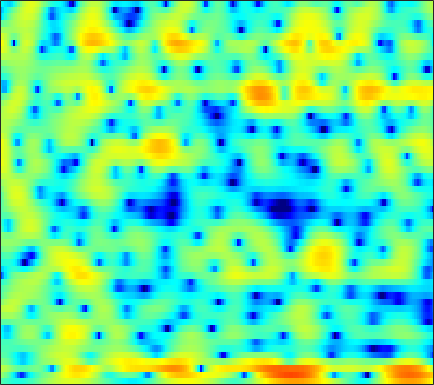

Source data for this figure (header and first rows):
-2.1671, -2.5914, -3.1204, -3.6253, -3.9697, -4.3415, -4.6199, -4.7412, -4.8256, -4.76, -4.5407, -4.3047, -3.92, -3.432, -3.0218, -2.4271, -1.7957, -1.3138, -0.67322, -0.043728, 0.56489, 1.007, 1.5615, 2.0717
1.256, 0.5271, -0.5847, -1.892, -3.032, -4.859, -7.159, -9.316, -13.06, -17.2, -16.29, -13.18, -9.764, -7.272, -5.867, -4.384, -3.231, -2.531, -1.759, -1.116, -0.5472, -0.1343, 0.461, 1.121
3.034, 2.706, 2.159, 1.498, 0.9383, 0.134, -0.6516, -1.199, -1.815, -2.182, -2.258, -2.112, -1.763, -1.353, -1.036, -0.6969, -0.5362, -0.5547, -0.8244, -1.532, -2.802, -4.287, -7.363, -11.93
-0.1086, -0.3193, -0.8043, -1.499, -2.16, -3.233, -4.493, -5.531, -6.959, -8.168, -8.587, -8.229, -7.04, -5.539, -4.42, -3.064, -1.946, -1.226, -0.4512, 0.1553, 0.6211, 0.911, 1.264, 1.623
-1.814, -1.962, -2.312, -2.855, -3.379, -4.247, -5.302, -6.211, -7.51, -8.588, -8.987, -8.617, -7.421, -5.918, -4.778, -3.387, -2.158, -1.338, -0.3848, 0.4323, 1.137, 1.593, 2.129, 2.589
-2.566, -2.556, -2.587, -2.674, -2.76, -2.884, -2.997, -3.067, -3.127, -3.102, -2.984, -2.832, -2.543, -2.19, -1.881, -1.449, -0.997, -0.654, -0.2076, 0.2328, 0.6582, 0.963, 1.367, 1.751
-2.966, -3.038, -3.068, -3.003, -2.881, -2.629, -2.309, -2.043, -1.681, -1.323, -1.016, -0.8244, -0.6186, -0.4833, -0.4266, -0.412, -0.4593, -0.5191, -0.6186, -0.6862, -0.6566, -0.5317, -0.2099, 0.2869
-5.227, -6.415, -7.746, -7.923, -7.044, -5.22, -3.377, -2.174, -0.8548, 0.1456, 0.8611, 1.227, 1.502, 1.542, 1.418, 1.016, 0.2994, -0.4859, -1.95, -4.021, -6.797, -8.889, -8.666, -5.318
-5.767, -7.147, -8.976, -9.372, -8.215, -5.887, -3.753, -2.442, -1.079, -0.09429, 0.5825, 0.9306, 1.191, 1.236, 1.125, 0.7942, 0.2551, -0.293, -1.202, -2.294, -3.36, -3.855, -3.647, -2.436
-1.82, -1.826, -1.816, -1.722, -1.582, -1.324, -1.039, -0.8464, -0.6578, -0.5894, -0.6261, -0.7008, -0.8634, -1.028, -1.129, -1.198, -1.193, -1.145, -1.045, -0.9106, -0.7051, -0.4946, -0.1207, 0.3523
1.36, 1.517, 1.656, 1.711, 1.692, 1.555, 1.272, 0.9461, 0.3208, -0.5562, -1.745, -2.858, -4.556, -6.103, -6.695, -6.259, -4.922, -3.811, -2.501, -1.462, -0.6626, -0.205, 0.2764, 0.6342
2.52, 2.846, 3.188, 3.39, 3.444, 3.35, 3.041, 2.637, 1.837, 0.6874, -0.9277, -2.517, -5.269, -8.653, -10.35, -8.822, -5.87, -4.098, -2.428, -1.336, -0.7099, -0.509, -0.543, -0.8362
0.1192, 0.9498, 1.83, 2.472, 2.805, 3.067, 3.128, 3.045, 2.768, 2.319, 1.74, 1.261, 0.5974, 0.03273, -0.2537, -0.4275, -0.4366, -0.4006, -0.3806, -0.5129, -0.9004, -1.394, -2.405, -3.949
-2.342, -1.31, -0.1963, 0.6714, 1.18, 1.702, 2.063, 2.244, 2.376, 2.384, 2.3, 2.19, 1.991, 1.768, 1.583, 1.31, 0.9969, 0.7302, 0.3027, -0.2442, -0.952, -1.575, -2.561, -3.705
-2.61, -2.058, -1.318, -0.5981, -0.08905, 0.5276, 1.046, 1.369, 1.719, 1.97, 2.126, 2.183, 2.204, 2.141, 2.031, 1.808, 1.5, 1.199, 0.6928, 0.06031, -0.678, -1.306, -2.194, -3.083
-4.066, -3.709, -2.925, -1.984, -1.265, -0.3759, 0.3953, 0.8807, 1.404, 1.82, 2.144, 2.327, 2.505, 2.597, 2.618, 2.566, 2.396, 2.171, 1.726, 1.087, 0.1953, -0.6804, -2.159, -4.071
-15.23, -11.73, -7.534, -4.718, -3.233, -1.813, -0.852, -0.3399, 0.1325, 0.4577, 0.7254, 0.9431, 1.25, 1.602, 1.892, 2.246, 2.506, 2.621, 2.621, 2.391, 1.881, 1.29, 0.1375, -1.516
-8.596, -8.01, -6.675, -5.381, -4.66, -4.103, -4.03, -4.256, -4.835, -5.639, -6.293, -6.385, -5.831, -4.656, -3.636, -2.318, -1.116, -0.3174, 0.5747, 1.235, 1.693, 1.919, 2.066, 2.109
-4.741, -4.574, -4.377, -4.338, -4.493, -5.032, -6.079, -7.327, -9.786, -13.74, -21.5, -47.96, -19.35, -13.74, -11.22, -8.561, -6.218, -4.606, -2.704, -1.064, 0.2945, 1.136, 2.059, 2.802
-3.288, -2.804, -2.456, -2.441, -2.656, -3.254, -4.217, -5.232, -6.946, -8.963, -11.14, -12.67, -14.62, -16.92, -18.77, -16.73, -11.53, -8.259, -4.925, -2.387, -0.4179, 0.7225, 1.95, 2.899
-0.9932, -0.5274, -0.1729, -0.07885, -0.158, -0.4689, -0.986, -1.509, -2.398, -3.478, -4.731, -5.806, -7.392, -9.007, -9.651, -9.056, -6.95, -5.159, -3.014, -1.24, 0.1235, 0.9258, 1.786, 2.418
0.6778, 0.7634, 0.8249, 0.8443, 0.8422, 0.7994, 0.6941, 0.5897, 0.3875, 0.1069, -0.2271, -0.5064, -0.8497, -1.068, -1.146, -1.084, -0.825, -0.5821, -0.259, 0.001831, 0.1113, 0.1291, 0.04235, -0.0882
0.383, -0.02127, -0.4181, -0.559, -0.4627, -0.0737, 0.4713, 0.9013, 1.434, 1.863, 2.165, 2.317, 2.414, 2.42, 2.35, 2.195, 1.92, 1.621, 1.081, 0.2803, -0.8115, -1.869, -3.642, -5.651
-2.288, -4.011, -6.757, -8.601, -7.666, -4.731, -2.016, -0.4121, 1.222, 2.41, 3.24, 3.671, 4.021, 4.129, 4.088, 3.844, 3.38, 2.885, 1.98, 0.7488, -0.8962, -2.518, -5.336, -9.334
-3.426, -4.932, -7.327, -8.79, -7.888, -5.066, -2.397, -0.7621, 0.9281, 2.165, 3.037, 3.48, 3.833, 3.937, 3.876, 3.594, 3.117, 2.625, 1.792, 0.7777, -0.4336, -1.418, -2.78, -4.065
-2.186, -2.2, -2.131, -1.832, -1.418, -0.6506, 0.2595, 0.9295, 1.746, 2.403, 2.867, 3.081, 3.188, 3.115, 2.93, 2.547, 2.017, 1.526, 0.7786, -0.06728, -0.9774, -1.695, -2.67, -3.6
-1.954, -1.292, -0.4533, 0.3157, 0.8634, 1.532, 2.125, 2.504, 2.896, 3.138, 3.207, 3.147, 2.915, 2.515, 2.119, 1.494, 0.7661, 0.1874, -0.6261, -1.474, -2.346, -3.044, -4.029, -5.109
-2.378, -1.093, 0.3462, 1.516, 2.231, 2.993, 3.534, 3.81, 3.988, 3.949, 3.692, 3.348, 2.694, 1.813, 1.038, -0.1418, -1.365, -2.236, -3.233, -3.992, -4.618, -5.065, -5.816, -6.895
-2.216, -0.5941, 1.112, 2.426, 3.183, 3.932, 4.405, 4.587, 4.603, 4.356, 3.836, 3.243, 2.15, 0.6657, -0.7645, -3.178, -6.228, -8.813, -11.15, -10.47, -8.73, -7.739, -7.093, -7.076
-0.7292, 0.4612, 1.776, 2.79, 3.362, 3.897, 4.2, 4.269, 4.171, 3.837, 3.259, 2.641, 1.535, 0.03938, -1.406, -3.831, -7.012, -9.794, -12.38, -11.13, -8.824, -7.535, -6.471, -5.928
0.9559, 1.59, 2.269, 2.748, 2.987, 3.157, 3.171, 3.104, 2.914, 2.624, 2.215, 1.829, 1.19, 0.3902, -0.296, -1.339, -2.388, -3.11, -3.808, -4.203, -4.331, -4.362, -4.38, -4.501
2.746, 2.916, 2.967, 2.821, 2.596, 2.177, 1.679, 1.325, 0.9473, 0.7542, 0.7223, 0.7551, 0.795, 0.77, 0.6691, 0.4407, 0.1092, -0.1796, -0.6204, -1.09, -1.621, -2.058, -2.724, -3.52
4.62, 4.415, 3.89, 3.042, 2.156, 0.6225, -1.297, -2.842, -4.335, -4.169, -2.694, -1.48, -0.1117, 0.858, 1.328, 1.712, 1.799, 1.723, 1.414, 0.9408, 0.2738, -0.3441, -1.413, -2.729
5.378, 5.013, 4.226, 3.034, 1.816, -0.3799, -3.506, -6.875, -12.71, -10.51, -5.519, -3.027, -0.7705, 0.6786, 1.395, 1.972, 2.173, 2.116, 1.814, 1.271, 0.5388, -0.1354, -1.174, -2.418
4.925, 4.612, 3.918, 2.925, 2.034, 0.6797, -0.6583, -1.525, -2.229, -2.239, -1.624, -0.9556, -0.04862, 0.6979, 1.109, 1.339, 1.272, 0.997, 0.3954, -0.4839, -1.51, -2.295, -3.172, -3.855
5.104, 4.773, 4.008, 2.932, 1.954, 0.5507, -0.7663, -1.488, -1.871, -1.598, -0.8987, -0.274, 0.5115, 1.105, 1.358, 1.386, 1.008, 0.4379, -0.8119, -2.653, -5.23, -7.521, -9.942, -9.024
5.371, 4.888, 3.85, 2.293, 0.6941, -2.179, -6.448, -10.71, -11.53, -6.537, -3.149, -1.432, 0.1247, 1.085, 1.458, 1.614, 1.308, 0.7868, -0.3713, -2.13, -4.63, -7.009, -9.407, -8.019
3.956, 3.499, 2.6, 1.308, 0.06238, -1.977, -4.293, -5.727, -6.122, -4.861, -3.181, -2.107, -1.014, -0.3017, 0.02723, 0.2093, 0.1588, -0.03426, -0.4268, -0.9572, -1.496, -1.793, -1.947, -1.667
2.699, 2.475, 2.011, 1.387, 0.832, 0.03517, -0.7166, -1.183, -1.598, -1.75, -1.737, -1.68, -1.588, -1.534, -1.497, -1.508, -1.511, -1.509, -1.49, -1.434, -1.327, -1.194, -0.9451, -0.596
2.294, 2.329, 2.257, 2.062, 1.846, 1.465, 1.025, 0.6528, 0.1162, -0.444, -1.067, -1.555, -2.238, -2.898, -3.308, -3.678, -3.759, -3.607, -3.235, -2.702, -2.15, -1.745, -1.205, -0.7175
2.217, 2.546, 2.847, 2.985, 2.981, 2.83, 2.507, 2.147, 1.495, 0.6031, -0.5373, -1.6, -3.347, -5.479, -7.272, -9.137, -9.248, -8.111, -6.218, -4.555, -3.263, -2.538, -1.794, -1.25
1.714, 2.385, 3.084, 3.562, 3.773, 3.878, 3.738, 3.475, 2.881, 1.955, 0.6683, -0.6134, -2.853, -5.954, -9.107, -14.65, -14.41, -10.71, -7.145, -4.952, -3.562, -2.917, -2.512, -2.45
0.2789, 1.148, 2.106, 2.88, 3.346, 3.788, 4.005, 3.991, 3.714, 3.148, 2.236, 1.357, -0.03484, -1.556, -2.702, -3.806, -4.297, -4.221, -3.748, -3.168, -2.757, -2.662, -3.026, -4.157
-2.207, -1.666, -0.7687, 0.3623, 1.266, 2.37, 3.229, 3.641, 3.859, 3.696, 3.143, 2.498, 1.367, -0.02817, -1.151, -2.614, -3.599, -3.88, -3.568, -2.803, -2.07, -1.733, -1.666, -2.21
-8.498, -10.53, -10.33, -6.178, -3.315, -0.4707, 1.433, 2.395, 3.14, 3.308, 2.991, 2.41, 1.139, -0.798, -2.825, -6.877, -14.12, -17.19, -9.306, -4.854, -2.263, -1.004, 0.1055, 0.7688
-8.935, -10.16, -9.791, -6.922, -4.59, -2.105, -0.2855, 0.6691, 1.482, 1.818, 1.706, 1.339, 0.4697, -0.8216, -2.063, -3.904, -5.409, -5.71, -4.771, -3.14, -1.599, -0.6314, 0.3961, 1.204
-4.737, -4.417, -3.803, -2.934, -2.191, -1.178, -0.2908, 0.2392, 0.727, 0.9804, 0.9657, 0.8064, 0.4276, -0.1009, -0.5268, -1.081, -1.476, -1.604, -1.519, -1.219, -0.7629, -0.3724, 0.1323, 0.5898
-2.18, -1.764, -1.234, -0.7182, -0.3412, 0.1391, 0.5467, 0.7996, 1.033, 1.129, 1.102, 0.9986, 0.767, 0.4533, 0.1825, -0.1739, -0.5014, -0.691, -0.8539, -0.9074, -0.8523, -0.7528, -0.5577, -0.3491
0.1251, 0.4297, 0.7528, 1.01, 1.174, 1.36, 1.513, 1.603, 1.696, 1.703, 1.63, 1.496, 1.211, 0.8076, 0.43, -0.1153, -0.696, -1.103, -1.571, -1.871, -2.033, -2.054, -1.956, -1.808
2.485, 2.523, 2.455, 2.296, 2.148, 1.992, 1.941, 1.978, 2.099, 2.222, 2.235, 2.134, 1.794, 1.187, 0.55, -0.5424, -1.841, -2.877, -4.148, -4.928, -5.082, -4.886, -4.461, -3.99
4.873, 4.493, 3.679, 2.544, 1.57, 0.4204, -0.005023, 0.3311, 1.264, 2.251, 2.909, 3.124, 2.984, 2.322, 1.461, -0.3227, -2.991, -5.817, -11.29, -17.07, -12.51, -9.594, -7.504, -6.501
6.047, 5.331, 3.831, 1.448, -1.314, -8.028, -21.67, -7.327, -1.358, 1.601, 3.234, 3.859, 4.074, 3.655, 2.919, 1.438, -0.6926, -2.713, -5.596, -7.633, -8.032, -7.865, -8.018, -9.249
4.28, 3.744, 2.799, 1.596, 0.5988, -0.5625, -0.9333, -0.4979, 0.6214, 1.79, 2.668, 3.057, 3.202, 2.929, 2.464, 1.554, 0.3721, -0.6527, -2.071, -3.49, -4.826, -5.914, -7.597, -9.726
1.818, 1.645, 1.44, 1.276, 1.208, 1.207, 1.359, 1.575, 1.955, 2.344, 2.636, 2.752, 2.718, 2.444, 2.094, 1.389, 0.4726, -0.3221, -1.512, -2.781, -4.078, -5.042, -6.284, -7.277
-1.51, -1.238, -0.6892, -0.04826, 0.4342, 1.067, 1.658, 2.064, 2.556, 2.952, 3.216, 3.307, 3.264, 3.011, 2.667, 2.006, 1.103, 0.2846, -1.007, -2.484, -4.067, -5.225, -6.616, -7.611
-8.669, -6.519, -4.107, -2.263, -1.153, 0.1023, 1.17, 1.879, 2.689, 3.35, 3.838, 4.066, 4.172, 4.029, 3.736, 3.119, 2.196, 1.283, -0.2502, -2.22, -4.763, -7.139, -10.99, -14.62
-10.21, -8.233, -6.077, -4.435, -3.377, -2.038, -0.6835, 0.3367, 1.615, 2.729, 3.615, 4.108, 4.511, 4.611, 4.49, 4.038, 3.252, 2.418, 0.9727, -0.9072, -3.363, -5.625, -9.137, -12.3
-5.971, -6.572, -7.328, -8.102, -8.381, -7.56, -5.311, -3.349, -0.9085, 1.066, 2.573, 3.416, 4.187, 4.586, 4.66, 4.457, 3.942, 3.364, 2.351, 1.093, -0.3211, -1.456, -2.9, -4.104
